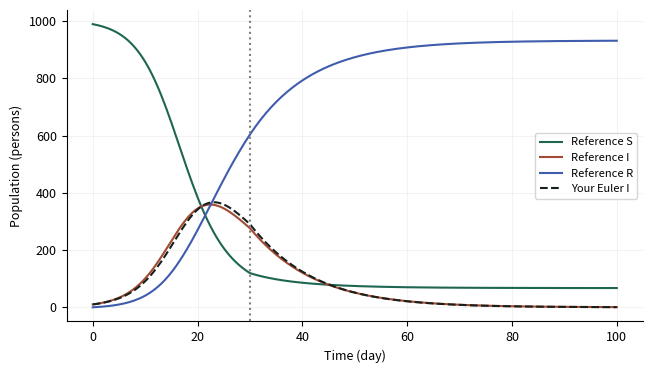

Recreate this plot in Python.
"""Original teaching models. Synthetic experiments, not empirical validation.

Shared verbatim by CPython, the browser worker and standalone notebook exports.
No hidden files, network calls, or global random state are required.
"""
import base64
import csv
import io
import json
import math
import numpy as np
import matplotlib
matplotlib.use("Agg")
import matplotlib.pyplot as plt
from scipy.integrate import solve_ivp
from scipy.optimize import least_squares, linprog

VERSION = "1.0.0"
SLUGS = ["mixing-tank", "population-inference", "sir-dynamics", "agent-simulation", "resource-allocation", "diffusion"]
DEFAULTS = {
    "mixing-tank": dict(flow=2.0, volume=20.0, reaction=0.05, inlet=10.0, initial=0.0, dt=0.5),
    "population-inference": dict(growth=0.35, capacity=120.0, noise=2.0, train_end=8.0),
    "sir-dynamics": dict(beta=0.35, gamma=0.1, intervention=30.0, reduction=0.5, dt=0.5),
    "agent-simulation": dict(size=16, vacancy=0.2, threshold=0.5, sweeps=20, repeats=12),
    "resource-allocation": dict(labor=40.0, material=50.0, profit_x=30.0, profit_y=20.0),
    "diffusion": dict(cells=30, diffusivity=0.1, ratio=0.4, end=0.2, boundary="fixed"),
}

def check(en, zh, passed, detail=""):
    return dict(en=en, zh=zh, passed=bool(passed), detail=str(detail))

def figure_payload(fig, en, zh):
    fig.tight_layout()
    stream = io.BytesIO()
    fig.savefig(stream, format="png", dpi=120, metadata={"Software": "Modeling Workshop"})
    plt.close(fig)
    return dict(en=en, zh=zh, png=base64.b64encode(stream.getvalue()).decode("ascii"))

def table_csv(headers, rows):
    s = io.StringIO(newline="")
    w = csv.writer(s)
    w.writerow(headers)
    w.writerows(rows)
    return s.getvalue()

def time_grid(end, dt):
    if not np.isfinite(dt) or dt <= 0:
        raise ValueError("dt must be positive / 步長必須為正")
    n = int(np.ceil(end / dt))
    if n > 10000:
        raise ValueError("At most 10000 time steps / 最多 10000 個時間步")
    return np.linspace(0, end, n + 1)

def explicit_integrate(rhs, y0, t, method="euler"):
    y = np.empty((len(t), len(np.atleast_1d(y0))))
    y[0] = y0
    for i, h in enumerate(np.diff(t)):
        x = y[i]
        k1 = np.asarray(rhs(t[i], x))
        if method == "rk4":
            k2 = np.asarray(rhs(t[i] + h/2, x + h*k1/2))
            k3 = np.asarray(rhs(t[i] + h/2, x + h*k2/2))
            k4 = np.asarray(rhs(t[i] + h, x + h*k3))
            y[i+1] = x + h*(k1 + 2*k2 + 2*k3 + k4)/6
        else:
            y[i+1] = x + h*k1
    return y

def tank_rhs(c, flow, volume, reaction, inlet):
    return flow / volume * (inlet - c) - reaction * c

def tank_exact(t, p):
    rate = p["flow"] / p["volume"] + p["reaction"]
    steady = (p["flow"] / p["volume"] * p["inlet"]) / rate
    return steady + (p["initial"] - steady) * np.exp(-rate * np.asarray(t))

def mixing_tank(p, seed, student, integrator=explicit_integrate):
    t = time_grid(60, p["dt"])
    rhs = lambda _, c: tank_rhs(c, p["flow"], p["volume"], p["reaction"], p["inlet"])
    exact = tank_exact(t, p)
    euler = explicit_integrate(rhs, [p["initial"]], t)[:, 0]
    fine_t = time_grid(60, p["dt"]/2)
    fine = explicit_integrate(rhs, [p["initial"]], fine_t)[:, 0]
    scipy_y = solve_ivp(rhs, [0, 60], [p["initial"]], t_eval=t, rtol=1e-9, atol=1e-11).y[0]
    learned_rhs = lambda _, c: student(c, p["flow"], p["volume"], p["reaction"], p["inlet"])
    learned = np.asarray(integrator(learned_rhs, [p["initial"]], t))[:, 0]
    learned_fine = np.asarray(integrator(learned_rhs, [p["initial"]], fine_t))[:, 0]
    err = float(np.max(np.abs(euler-exact)))
    fine_err = float(np.max(np.abs(fine-tank_exact(fine_t,p))))
    fig, ax = plt.subplots(figsize=(6.6,3.8))
    ax.plot(t, exact, color="#1f6652", label="Analytic baseline")
    ax.plot(t, learned, "--", color="#a24b32", label="Your Euler model")
    ax.plot(t, scipy_y, ":", color="#405cad", label="solve_ivp")
    ax.set(xlabel="Time (min)", ylabel="Concentration (g/L)"); ax.legend()
    points=np.array([0.,2.,7.])
    matches=np.allclose(student(points,p["flow"],p["volume"],p["reaction"],p["inlet"]),rhs(0,points),rtol=1e-10,atol=1e-10)
    rate=p["flow"]/p["volume"]+p["reaction"]
    zero={**p,"reaction":0.0}
    algorithm_ok = np.allclose(integrator(lambda _, y:-y,[1.],np.array([0.,.1,.2])),[[1.],[.9],[.81]],rtol=1e-10,atol=1e-10)
    return dict(metrics={"Euler max error (g/L)":err,"Half-step max error (g/L)":fine_err,"Your Euler max error (g/L)":float(abs(learned-exact).max()),"Your half-step max error (g/L)":float(abs(learned_fine-tank_exact(fine_t,p)).max()),"Residence time (min)":p["volume"]/p["flow"],"Damkohler number":p["reaction"]*p["volume"]/p["flow"],"h × decay rate":float((t[1]-t[0])*rate)},
        checks=[check("Your Euler loop passes a two-step hand calculation","你的 Euler 迴圈通過兩步手算",algorithm_ok),check("Your balance matches inflow − outflow − reaction", "你的平衡式符合流入−流出−反應",matches),check("solve_ivp matches analytic solution","solve_ivp 與解析解相符",np.allclose(scipy_y,exact,rtol=1e-7,atol=1e-8)),check("Halving the step reduces Euler error","步長減半可降低 Euler 誤差",fine_err <= err+1e-12),check("Your concentration stays nonnegative","你的濃度保持非負",np.all(learned>=-1e-10)),check("Zero reaction tends to inlet concentration","零反應的長期濃度趨近入口濃度",abs(tank_exact(1e5,zero)-p["inlet"])<1e-8)],
        figures=[figure_payload(fig,"Concentration: reference and your implementation","濃度：參照解與你的實作")],csv=table_csv(["time_min","analytic_g_L","your_euler_g_L","scipy_g_L"],zip(t,exact,learned,scipy_y)))

def logistic(t, r, capacity, initial=5.0):
    return capacity / (1 + (capacity / initial - 1) * np.exp(-r * np.asarray(t)))

def population_inference(p, seed, student):
    rng=np.random.default_rng(seed)
    t=np.linspace(0,20,41); truth=logistic(t,p["growth"],p["capacity"])
    observations=truth+rng.normal(0,p["noise"],len(t))
    train=t<=p["train_end"]; test=~train
    def fit(mask, predictor):
        return least_squares(lambda q: np.asarray(predictor(t[mask],q[0],q[1]))-observations[mask],[0.25,100],bounds=([0.01,10],[1.5,1000]),max_nfev=300)
    early=fit(train,logistic); full=fit(np.ones(len(t),bool),logistic); mine=fit(train,student)
    expfit=least_squares(lambda q:5*np.exp(q[0]*t[train])-observations[train],[0.2],bounds=([0],[1.5]))
    pred=student(t,*mine.x); base=logistic(t,*early.x); exponential=5*np.exp(expfit.x[0]*t)
    rgrid=np.linspace(.1,.65,36); kgrid=np.linspace(40,300,40)
    loss=np.array([[np.mean((logistic(t[train],r,k)-observations[train])**2) for k in kgrid] for r in rgrid])
    fig,axs=plt.subplots(1,2,figsize=(9,3.6))
    axs[0].scatter(t[train],observations[train],s=14,label="Calibration observations",color="#1f6652")
    axs[0].scatter(t[test],observations[test],s=17,marker="x",label="Held-out observations",color="#a24b32")
    axs[0].plot(t,pred,"--",label="Your fitted model");axs[0].plot(t,logistic(t,*full.x),":",label="Full-data fit (diagnostic)")
    axs[0].set(xlabel="Time (day)",ylabel="Population (individuals)");axs[0].legend(fontsize=7)
    mesh=axs[1].contourf(kgrid,rgrid,np.log10(loss+1e-8),levels=15,cmap="cividis")
    axs[1].set(xlabel="Capacity K (individuals)",ylabel="Growth r (1/day)");fig.colorbar(mesh,ax=axs[1],label="log10 calibration MSE")
    fig2,ax=plt.subplots(figsize=(6.6,3.2));ax.axhline(0,color="grey",lw=1);ax.scatter(t,observations-pred,c=np.where(train,0,1),cmap="cividis");ax.set(xlabel="Time (day)",ylabel="Observation − prediction")
    rmse=lambda x:float(np.sqrt(np.mean(np.asarray(x)**2)))
    return dict(metrics={"Estimated r (1/day)":float(mine.x[0]),"Estimated K":float(mine.x[1]),"Calibration RMSE":rmse(pred[train]-observations[train]),"Held-out RMSE":rmse(pred[test]-observations[test]),"Exponential held-out RMSE":rmse(exponential[test]-observations[test]),"Full-data K (diagnostic only)":float(full.x[1]),"Reference Jacobian condition number":float(np.linalg.cond(early.jac))},
      checks=[check("Your formula matches the logistic solution","你的公式符合 Logistic 解",np.allclose(student(np.array([0,3,10]),.3,120),logistic(np.array([0,3,10]),.3,120),rtol=1e-9)),check("Predictions are finite and positive","預測為有限正值",np.all(np.isfinite(pred)) and np.all(pred>0)),check("Calibration and held-out rows do not overlap","校準與保留資料互不重疊",not np.any(train&test) and np.any(test)),check("Solver converged (does not establish identifiability)","求解器已收斂（不代表參數可辨識）",mine.success)],
      figures=[figure_payload(fig,"Fit and calibration loss surface","擬合與校準損失曲面"),figure_payload(fig2,"Residuals across calibration and held-out times","校準與保留時段的殘差")],csv=table_csv(["time_day","synthetic_truth","observation","calibration","prediction","baseline_prediction"],zip(t,truth,observations,train.astype(int),pred,base)))

def sir_rhs(y, beta, gamma):
    s,i,r=y; incidence=beta*s*i/1000.0
    return np.array([-incidence,incidence-gamma*i,gamma*i])

def sir_solution(p,t,method="reference",rhs=sir_rhs):
    # Split exactly at the intervention so adaptive methods never step over it.
    switch=p["intervention"]; out=np.empty((len(t),3)); state=np.array([990.,10.,0.])
    for a,b,beta in [(0.,switch,p["beta"]),(switch,100.,p["beta"]*(1-p["reduction"]))]:
        mask=(t>=a)&(t<=b); ts=np.unique(np.r_[a,t[mask],b])
        f=lambda _,y:rhs(y,beta,p["gamma"])
        if method=="reference":
            sol=solve_ivp(f,[a,b],state,t_eval=ts,rtol=1e-9,atol=1e-10).y.T
        else: sol=explicit_integrate(f,state,ts,method)
        out[mask]=sol[np.searchsorted(ts,t[mask])];state=sol[-1]
    return out

def sir_dynamics(p,seed,student):
    t=time_grid(100,p["dt"]);ref=sir_solution(p,t);mine=sir_solution(p,t,"euler",student)
    rk=sir_solution(p,t,"rk4");coarse=sir_solution(p,t,"euler")
    tf=time_grid(100,p["dt"]/2);fine=sir_solution(p,tf,"euler");rf=sir_solution(p,tf)
    fig,ax=plt.subplots(figsize=(6.6,3.8))
    for j,label in enumerate(["S","I","R"]):
        ax.plot(t,ref[:,j],color=["#1f6652","#a24b32","#405cad"][j],label=f"Reference {label}")
    ax.plot(t,mine[:,1],"--",color="#18201d",label="Your Euler I");ax.axvline(p["intervention"],ls=":",color="grey")
    ax.set(xlabel="Time (day)",ylabel="Population (persons)");ax.legend(fontsize=8)
    no=sir_solution({**p,"beta":0},t)
    return dict(metrics={"Initial effective reproduction ratio":p["beta"]*0.99/p["gamma"],"Reference peak I":float(ref[:,1].max()),"Euler max error (persons)":float(abs(coarse-ref).max()),"RK4 max error (persons)":float(abs(rk-ref).max()),"Half-step Euler max error":float(abs(fine-rf).max()),"Your population drift":float(abs(mine.sum(axis=1)-1000).max())},
      checks=[check("Your transition rates match the model","你的狀態轉移率符合模型",np.allclose(student([900.,80.,20.],.3,.1),sir_rhs([900.,80.,20.],.3,.1))),check("Your population is conserved","你的人口總數守恆",np.allclose(mine.sum(axis=1),1000,atol=1e-6)),check("Your compartments remain nonnegative","你的各組人口保持非負",np.all(mine>=-1e-8)),check("No transmission gives exponential recovery","無傳播時感染者按指數下降",np.allclose(no[:,1],10*np.exp(-p["gamma"]*t),atol=1e-6)),check("Euler error decreases with step refinement","加密時間步可降低 Euler 誤差",abs(fine-rf).max()<=abs(coarse-ref).max()+1e-9)],
      figures=[figure_payload(fig,"SIR dynamics with a piecewise intervention","分段介入下的 SIR 動態")],csv=table_csv(["time_day","S_reference","I_reference","R_reference","I_your_euler","I_RK4"],zip(t,*ref.T,mine[:,1],rk[:,1])))

def same_fraction(grid,row,col):
    # Periodic Moore neighborhood; an isolated agent is satisfied by convention.
    n=len(grid);agent=grid[row,col]
    values=[grid[(row+dr)%n,(col+dc)%n] for dr in [-1,0,1] for dc in [-1,0,1] if dr or dc]
    occupied=[v for v in values if v!=0]
    return sum(v==agent for v in occupied)/len(occupied) if occupied else 1.0

def agent_run(p,seed,mode="sequential",fraction=same_fraction,keep_frames=False):
    rng=np.random.default_rng(seed);n=int(p["size"]);count=n*n;empty=int(round(count*p["vacancy"]))
    occupied=count-empty;grid=np.array([0]*empty+[1]*(occupied//2)+[2]*(occupied-occupied//2),dtype=int)
    rng.shuffle(grid);grid=grid.reshape(n,n);initial=grid.copy();frames=[grid.tolist()] if keep_frames else []
    history=[]
    for sweep in range(int(p["sweeps"])):
        snapshot=grid.copy();positions=rng.permutation(np.argwhere(snapshot!=0))
        # Snapshot mode reserves initially empty sites; each agent moves at most once.
        vacancies=[tuple(x) for x in np.argwhere(snapshot==0)]
        rng.shuffle(vacancies)
        for row,col in positions:
            basis=snapshot if mode=="snapshot" else grid
            if grid[row,col]==0 or fraction(basis,int(row),int(col))>=p["threshold"]:continue
            if mode=="snapshot":
                if not vacancies:break
                target=vacancies.pop()
            else:
                options=np.argwhere(grid==0)
                if not len(options):break
                target=tuple(options[rng.integers(len(options))])
            grid[target]=grid[row,col];grid[row,col]=0
        scores=[same_fraction(grid,int(r),int(c)) for r,c in np.argwhere(grid!=0)]
        history.append(float(np.mean(scores)))
        if keep_frames:frames.append(grid.tolist())
    return initial,grid,np.array(history),frames

def agent_simulation(p,seed,student):
    initial,final,hist,frames=agent_run(p,seed,fraction=student,keep_frames=True)
    _,ref,rhist,_=agent_run(p,seed)
    _,snap,shist,_=agent_run(p,seed,"snapshot")
    repeats=int(p["repeats"])
    seq=np.array([agent_run(p,seed+i)[2][-1] for i in range(repeats)])
    alt=np.array([agent_run(p,seed+i,"snapshot")[2][-1] for i in range(repeats)])
    diff=seq-alt;se=float(diff.std(ddof=1)/np.sqrt(repeats))
    fig,axs=plt.subplots(1,3,figsize=(9,3))
    from matplotlib.colors import ListedColormap
    cmap=ListedColormap(["#f5f3ed","#1f6652","#cf843b"])
    for ax,g,title in zip(axs,[initial,final,snap],["Initial","Your sequential rules","Reference snapshot rules"]):
        ax.imshow(g,vmin=0,vmax=2,cmap=cmap);ax.set_title(title,fontsize=9);ax.set(xlabel="Column",ylabel="Row")
    fig2,ax=plt.subplots(figsize=(6.6,3.3));ax.plot(range(1,len(hist)+1),hist,label="Your sequential");ax.plot(range(1,len(rhist)+1),rhist,"--",label="Reference sequential");ax.plot(range(1,len(shist)+1),shist,":",label="Reference snapshot");ax.set(xlabel="Sweep",ylabel="Mean same-type neighbor fraction");ax.legend(fontsize=8)
    toy=np.array([[0,0,0],[0,1,1],[0,2,0]])
    return dict(metrics={"Mean sequential − snapshot score":float(diff.mean()),"Approximate 95% CI lower":float(diff.mean()-1.96*se),"Approximate 95% CI upper":float(diff.mean()+1.96*se),"Replications":repeats,"Your final same-type fraction":float(hist[-1])},
      checks=[check("Your neighborhood rule passes a hand-worked case","你的鄰域規則通過手算案例",np.isclose(student(toy,1,1),.5)),check("Your simulation preserves each population count","你的模擬保持各類人口數",np.array_equal(np.bincount(initial.ravel(),minlength=3),np.bincount(final.ravel(),minlength=3))),check("Same seed reproduces your grid","相同種子重現你的網格",np.array_equal(final,agent_run(p,seed,fraction=student)[1])),check("Scores are in [0, 1]","分數介乎 0 與 1",np.all((hist>=0)&(hist<=1)))],
      figures=[figure_payload(fig,"Vacancy and two abstract agent types; no empirical population labels","空位及兩類抽象代理人；並非真實人口標籤"),figure_payload(fig2,"Emergence depends on update assumptions","湧現結果依賴更新假設")],frames=frames,csv=table_csv(["replication","sequential_score","snapshot_score","paired_difference"],zip(range(repeats),seq,alt,diff)))

def resource_objective(x,profit_x,profit_y):
    return profit_x*x[0]+profit_y*x[1]

def lp_vertices(b):
    A=np.array([[2.,1.],[1.,2.],[-1.,0.],[0.,-1.]])
    bounds=np.r_[b,0.,0.];points=[]
    for i in range(4):
        for j in range(i+1,4):
            if abs(np.linalg.det(A[[i,j]]))<1e-10:continue
            x=np.linalg.solve(A[[i,j]],bounds[[i,j]])
            if np.all(A@x<=bounds+1e-9):points.append(x)
    return np.array(points)

def resource_allocation(p,seed,student):
    A=np.array([[2.,1.],[1.,2.]]);b=np.array([p["labor"],p["material"]]);profits=np.array([p["profit_x"],p["profit_y"]])
    sol=linprog(-profits,A_ub=A,b_ub=b,bounds=(0,None),method="highs")
    vertices=lp_vertices(b);scores=vertices@profits;best=vertices[np.argmax(scores)]
    integer_points=np.array([(x,y) for x in range(int(b.min())+1) for y in range(int(b.min())+1) if np.all(A@np.array([x,y])<=b)])
    integer_best=integer_points[np.argmax(integer_points@profits)]
    scenarios=[]
    for factor in [.8,1.,1.2]:
        q=linprog(-profits,A_ub=A,b_ub=b*np.array([factor,1]),bounds=(0,None),method="highs")
        scenarios.append([factor,*q.x,-q.fun])
    infeasible=linprog([-1.,-1.],A_ub=[[1.,1.]],b_ub=[-1.],bounds=(0,None),method="highs")
    unbounded=linprog([-1.,-1.],bounds=(0,None),method="highs")
    eps=.001;pert=linprog(-profits,A_ub=A,b_ub=b+[eps,0],bounds=(0,None),method="highs")
    shadow=-float(sol.ineqlin.marginals[0]);finite=(-pert.fun+sol.fun)/eps
    fig,ax=plt.subplots(figsize=(6.6,3.8));center=vertices.mean(axis=0);ordered=vertices[np.argsort(np.arctan2(vertices[:,1]-center[1],vertices[:,0]-center[0]))]
    ax.fill(ordered[:,0],ordered[:,1],alpha=.25,color="#1f6652",label="Feasible region")
    ax.scatter(*sol.x,marker="*",s=140,color="#a24b32",label="Continuous optimum");ax.scatter(*integer_best,marker="x",s=70,color="#405cad",label="Integer optimum")
    ax.set(xlabel="Product x (units)",ylabel="Product y (units)");ax.legend()
    return dict(metrics={"Optimal x":float(sol.x[0]),"Optimal y":float(sol.x[1]),"Optimal profit":float(-sol.fun),"Your objective at optimum":float(student(sol.x,*profits)),"Integer optimal profit":float(integer_best@profits),"Labor shadow price":shadow,"One-sided finite-difference shadow price":float(finite)},
      checks=[check("Your objective matches profit on all vertices","你的目標函數在所有頂點符合利潤",all(np.isclose(student(v,*profits),v@profits) for v in vertices)),check("Optimal solution satisfies resource limits","最優解滿足資源限制",np.all(A@sol.x<=b+1e-8) and np.all(sol.x>=-1e-8)),check("Solver agrees with independent vertex enumeration","求解器與獨立頂點枚舉一致",np.isclose(-sol.fun,best@profits)),check("Infeasible example is detected","識別不可行案例",infeasible.status==2),check("Unbounded example is detected","識別無界案例",unbounded.status==3)],
      figures=[figure_payload(fig,"Feasible decisions and continuous / integer optima","可行決策與連續／整數最優解")],csv=table_csv(["labor_factor","optimal_x","optimal_y","profit"],scenarios))

def laplacian(u,dx,boundary):
    if boundary=="periodic":return (np.roll(u,-1)-2*u+np.roll(u,1))/dx**2
    result=np.zeros_like(u);result[1:-1]=(u[2:]-2*u[1:-1]+u[:-2])/dx**2
    return result

def diffusion_run(p,student=laplacian):
    n=int(p["cells"]);periodic=p["boundary"]=="periodic";dx=1/n
    x=np.linspace(0,1,n,endpoint=False) if periodic else np.linspace(0,1,n+1)
    initial=1+.5*np.cos(2*np.pi*x) if periodic else np.sin(np.pi*x)
    dt=p["ratio"]*dx*dx/p["diffusivity"];t=time_grid(p["end"],dt);h=t[1]-t[0]
    u=initial.copy();implicit=initial.copy();frames=[u.copy()]
    m=len(x);L=np.column_stack([laplacian(np.eye(m)[:,j],dx,p["boundary"]) for j in range(m)])
    # Precompute the linear propagator; no repeated dense solve per time step.
    propagator=np.linalg.solve(np.eye(m)-h*p["diffusivity"]*L,np.eye(m))
    for i in range(len(t)-1):
        u=u+h*p["diffusivity"]*np.asarray(student(u,dx,p["boundary"]))
        implicit=propagator@implicit
        if not periodic:u[[0,-1]]=0;implicit[[0,-1]]=0
        if i%(max(1,(len(t)-1)//20))==0:frames.append(u.copy())
    exact=1+.5*np.cos(2*np.pi*x)*np.exp(-4*np.pi**2*p["diffusivity"]*p["end"]) if periodic else np.sin(np.pi*x)*np.exp(-np.pi**2*p["diffusivity"]*p["end"])
    return x,initial,u,implicit,exact,float(h*p["diffusivity"]/dx**2)

def diffusion(p,seed,student):
    x,initial,mine,implicit,exact,ratio=diffusion_run(p,student)
    _,_,ref,_,_,_=diffusion_run(p)
    fine={**p,"cells":min(100,int(p["cells"])*2)}
    _,_,f,_,e,_=diffusion_run(fine)
    fixed_mass=lambda a:float(np.trapezoid(a,x))
    mass=lambda a:float(np.mean(a)) if p["boundary"]=="periodic" else fixed_mass(a)
    fig,ax=plt.subplots(figsize=(6.6,3.8));ax.plot(x,initial,":",label="Initial",color="grey");ax.plot(x,exact,label="Analytic mode",color="#1f6652");ax.plot(x,mine,"--",label="Your explicit scheme",color="#a24b32");ax.plot(x,implicit,"-.",label="Backward Euler",color="#405cad")
    ax.set(xlabel="Position x (m)",ylabel="Concentration (arbitrary units)");ax.legend(fontsize=8)
    probe=np.array([0.,1.,4.,9.,0.])
    return dict(metrics={"Effective diffusion number":ratio,"Your max error":float(abs(mine-exact).max()),"Reference max error":float(abs(ref-exact).max()),"Refined reference max error":float(abs(f-e).max()),"Backward Euler max error":float(abs(implicit-exact).max()),"Initial total amount":mass(initial),"Your final total amount":mass(mine)},
      checks=[check("Your spatial operator matches a hand-worked stencil","你的空間算子符合手算差分模板",np.allclose(student(probe,.1,p["boundary"]),laplacian(probe,.1,p["boundary"]))),check("Explicit stability condition D dt / dx² ≤ 1/2","顯式穩定條件 D dt / dx² ≤ 1/2",ratio<=.5+1e-12),check("Your solution remains nonnegative","你的解保持非負",np.all(mine>=-1e-8)),check("Boundary-specific mass balance","符合邊界條件的總量平衡",abs(mass(mine)-mass(initial))<1e-8 if p["boundary"]=="periodic" else mass(mine)<=mass(initial)+1e-8),check("Refining the reference grid reduces error","參照網格加密可降低誤差",abs(f-e).max()<=abs(ref-exact).max()+1e-9)],
      figures=[figure_payload(fig,"Diffusion: analytical mode and numerical approximations","擴散：解析模態與數值近似")],csv=table_csv(["x_m","initial","analytic","your_explicit","backward_euler"],zip(x,initial,exact,mine,implicit)))

REFERENCE_FUNCTIONS={"mixing-tank":tank_rhs,"population-inference":logistic,"sir-dynamics":sir_rhs,"agent-simulation":same_fraction,"resource-allocation":resource_objective,"diffusion":laplacian}
RUNNERS=dict(zip(SLUGS,[mixing_tank,population_inference,sir_dynamics,agent_simulation,resource_allocation,diffusion]))

def run_lesson(slug,params=None,seed=2026,student=None,student_integrator=None):
    if slug not in RUNNERS:raise ValueError("Unknown lesson / 未知單元")
    p={**DEFAULTS[slug],**(params or {})}
    for key,value in p.items():
        if isinstance(value,(float,int)) and not np.isfinite(value):raise ValueError(f"{key}: finite values required / 必須為有限值")
    # Also validate direct Python callers; browser controls are not a validation boundary.
    limits={"flow":(.1,10),"volume":(5,100),"reaction":(0,1),"inlet":(.1,30),"initial":(0,30),"dt":(.05,10),"growth":(.05,.8),"capacity":(20,400),"noise":(0,10),"train_end":(2,16),"beta":(0,1),"gamma":(.02,.5),"intervention":(1,99),"reduction":(0,1),"size":(6,24),"vacancy":(.05,.5),"threshold":(0,1),"sweeps":(1,40),"repeats":(2,24),"labor":(1,80),"material":(1,80),"profit_x":(1,60),"profit_y":(1,60),"cells":(10,50),"diffusivity":(.01,1),"ratio":(.05,1.2),"end":(.02,.5)}
    for k,v in p.items():
        if k in limits and not limits[k][0]<=v<=limits[k][1]:raise ValueError(f"{k}: outside teaching range {limits[k]} / 超出教學範圍")
    for k in ["size","sweeps","repeats","cells"]:
        if k in p and int(p[k])!=p[k]:raise ValueError(f"{k}: integer required / 必須為整數")
    if "boundary" in p and p["boundary"] not in ("fixed","periodic"):raise ValueError("Unknown boundary / 未知邊界")
    plt.close("all")
    plt.rcParams.update({"font.size":9,"axes.spines.top":False,"axes.spines.right":False,"axes.grid":True,"grid.alpha":.15})
    if slug=="mixing-tank":
        result=mixing_tank(p,int(seed),student or tank_rhs,student_integrator or explicit_integrate)
    else:
        result=RUNNERS[slug](p,int(seed),student or REFERENCE_FUNCTIONS[slug])
    result.update(slug=slug,version=VERSION,params=p,seed=int(seed),data_type="synthetic teaching experiment")
    # Nonfinite metrics are an explicit execution failure, not a silently passed run.
    json.dumps(result,allow_nan=False)
    return result

LESSON='sir-dynamics'
PARAMS={'beta': 0.35, 'gamma': 0.1, 'intervention': 30.0, 'reduction': 0.5, 'dt': 0.5}
SEED=2026
def student_model(y, beta, gamma):
    s,i,r=y; incidence=beta*s*i/1000.0
    return np.array([-incidence,incidence-gamma*i,gamma*i])

result = run_lesson(LESSON, PARAMS, SEED, student_model)
print("Experiment complete / 實驗完成")

print(json.dumps(result["metrics"], indent=2))
